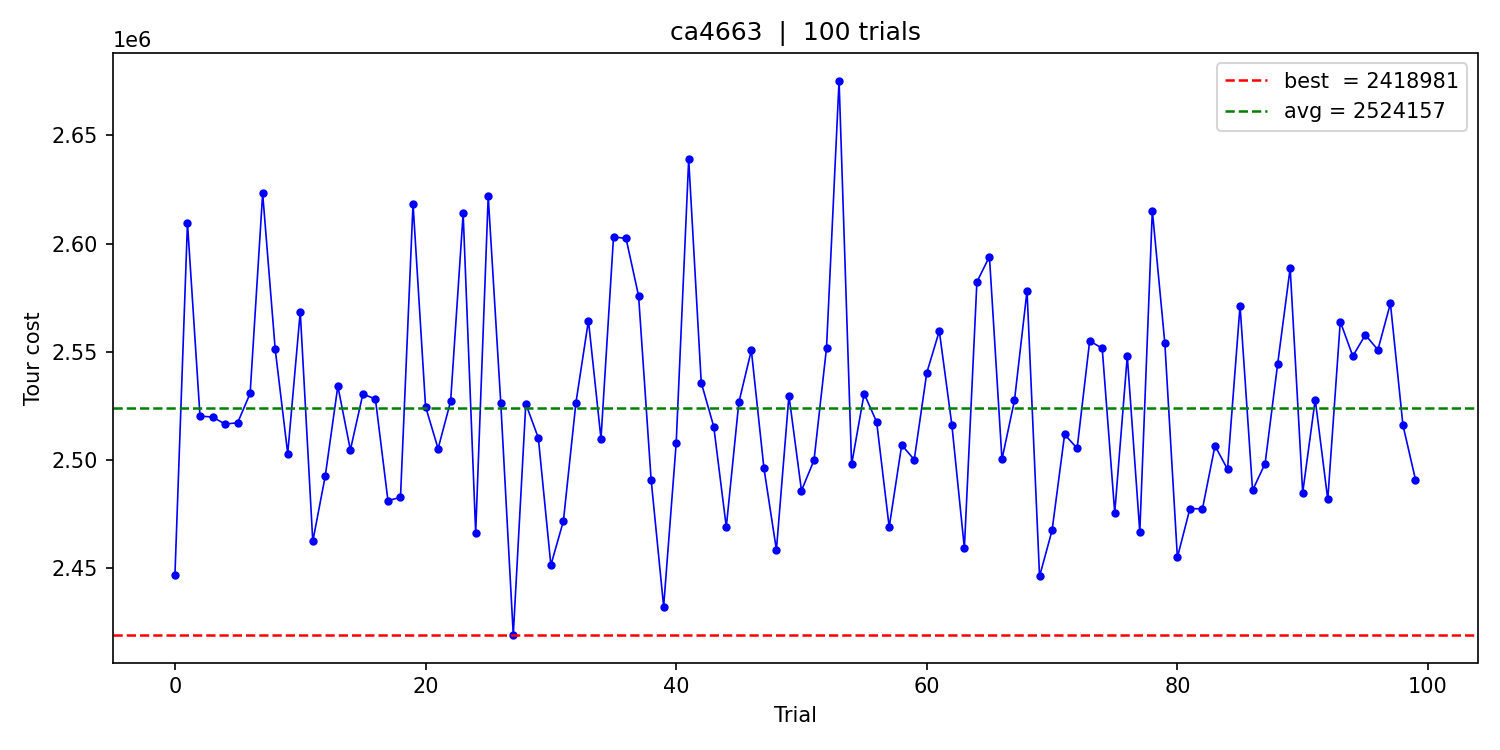

The table this chart was drawn from, first rows:
trial, cost, time_ms
0, 2446672, 1051
1, 2609520, 629
2, 2520192, 680
3, 2519737, 821
4, 2516521, 766
5, 2517074, 835
6, 2530662, 834
7, 2623190, 572
8, 2551171, 635
9, 2502856, 823
10, 2568482, 725
11, 2462219, 934
12, 2492618, 817
13, 2534053, 838
14, 2504515, 793
15, 2530444, 738
16, 2528002, 738
17, 2481066, 940
18, 2482607, 844
19, 2618443, 566
20, 2524560, 772
21, 2505132, 857
22, 2527020, 764
23, 2613948, 595
24, 2466146, 897
25, 2621882, 560
26, 2526472, 705
27, 2418981, 1119
28, 2525889, 696
29, 2510068, 746
30, 2451239, 883
31, 2471616, 895
32, 2526363, 758
33, 2564373, 644
34, 2509692, 727
35, 2603103, 647
36, 2602372, 640
37, 2575807, 629
38, 2490837, 801
39, 2432085, 1092
40, 2507507, 893
41, 2638962, 587
42, 2535721, 757
43, 2515278, 839
44, 2468849, 890
45, 2526477, 744
46, 2550648, 694
47, 2496290, 897
48, 2458276, 960
49, 2529683, 830
50, 2485728, 1021
51, 2499735, 962
52, 2551824, 733
53, 2675325, 553
54, 2497805, 944
55, 2530568, 748
56, 2517463, 797
57, 2468827, 998
58, 2506829, 774
59, 2500015, 1089
... 40 more rows
